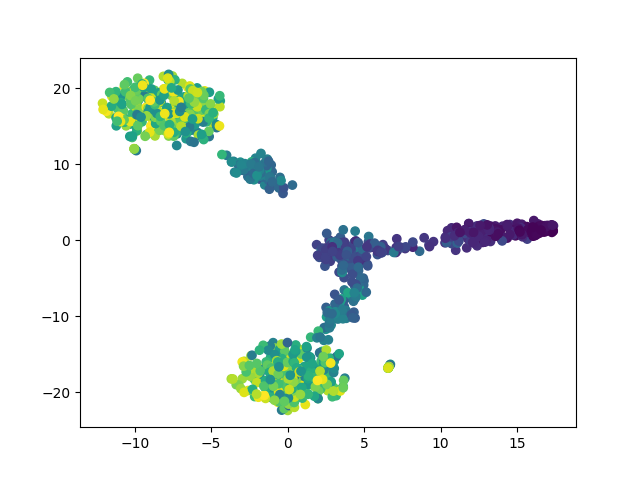

Data behind this chart, as committed beside it:
	dim1	dim2	pt
E309_287	-0.4008	6.739	0.4103
E106_627	-4.85	15.29	0.8981
E129_509	2.979	-19.35	0.7288
E357_306	-3.536	10.37	0.4376
E598_500	-11.11	17.27	0.7159
E997_434	0.8181	-16.96	0.6212
E684_77	16.22	1.459	0.109
E277_138	1.892	-0.5914	0.1966
E102_669	-7.249	16.26	0.9584
E462_451	-8.641	15.74	0.6456
E640_64	15.08	1.698	0.09039
E595_26	17.01	1.627	0.03587
E381_307	-0.9522	-13.48	0.439
E911_186	3.511	-2.534	0.2654
E873_488	-9.133	18.55	0.6987
E138_590	-9.309	17.12	0.8451
E877_452	-6.462	17.05	0.6471
E878_76	11.14	1.067	0.1076
E956_399	-2.813	-16.55	0.571
E172_33	16.98	1.942	0.04591
E539_612	1.495	-18.19	0.8766
E58_215	-2.354	8.894	0.307
E232_586	-6.841	17.18	0.8393
E385_477	-8.61	18.65	0.6829
E516_178	3.196	-0.08277	0.2539
E678_374	-6.642	13.35	0.5352
E110_630	-8.883	16.04	0.9024
E546_201	-1.321	8.544	0.2869
E728_427	0.5027	-16.72	0.6112
E796_382	-5.923	20.04	0.5466
E130_311	-2.1	10.79	0.4448
E348_164	2.776	-1.824	0.2339
E170_606	2.945	-19.82	0.868
E62_620	-0.6184	-15.26	0.8881
E636_98	13.25	1.852	0.1392
E530_94	14.52	2.061	0.1334
E336_689	-1.779	-16.89	0.9871
E95_358	-5.875	17.4	0.5122
E179_661	2.584	-17.43	0.9469
E500_243	3.574	-9.234	0.3472
E586_181	-1.838	8.049	0.2582
E950_42	16.83	1.909	0.05882
E535_157	7.179	-1.044	0.2238
E210_571	-10.18	15.86	0.8178
E683_52	16.36	2.143	0.07317
E400_274	3.701	-6.549	0.3917
E615_418	-8.678	17.95	0.5983
E326_546	1.142	-19.95	0.7819
E457_235	-1.015	8.996	0.3357
E552_178	5.273	-0.2394	0.2539
E149_217	4.987	-5.341	0.3099
E963_220	3.097	-1.272	0.3142
E450_155	4.69	-2.993	0.2209
E391_112	12.02	1.22	0.1593
E633_417	-8.485	15.72	0.5968
E555_621	-10.46	15.59	0.8895
E758_497	-10.84	15.69	0.7116
E76_84	10.71	1.622	0.1191
E962_586	-10.01	11.98	0.8393
E773_274	5.294	0.4828	0.3917
... 940 more rows
